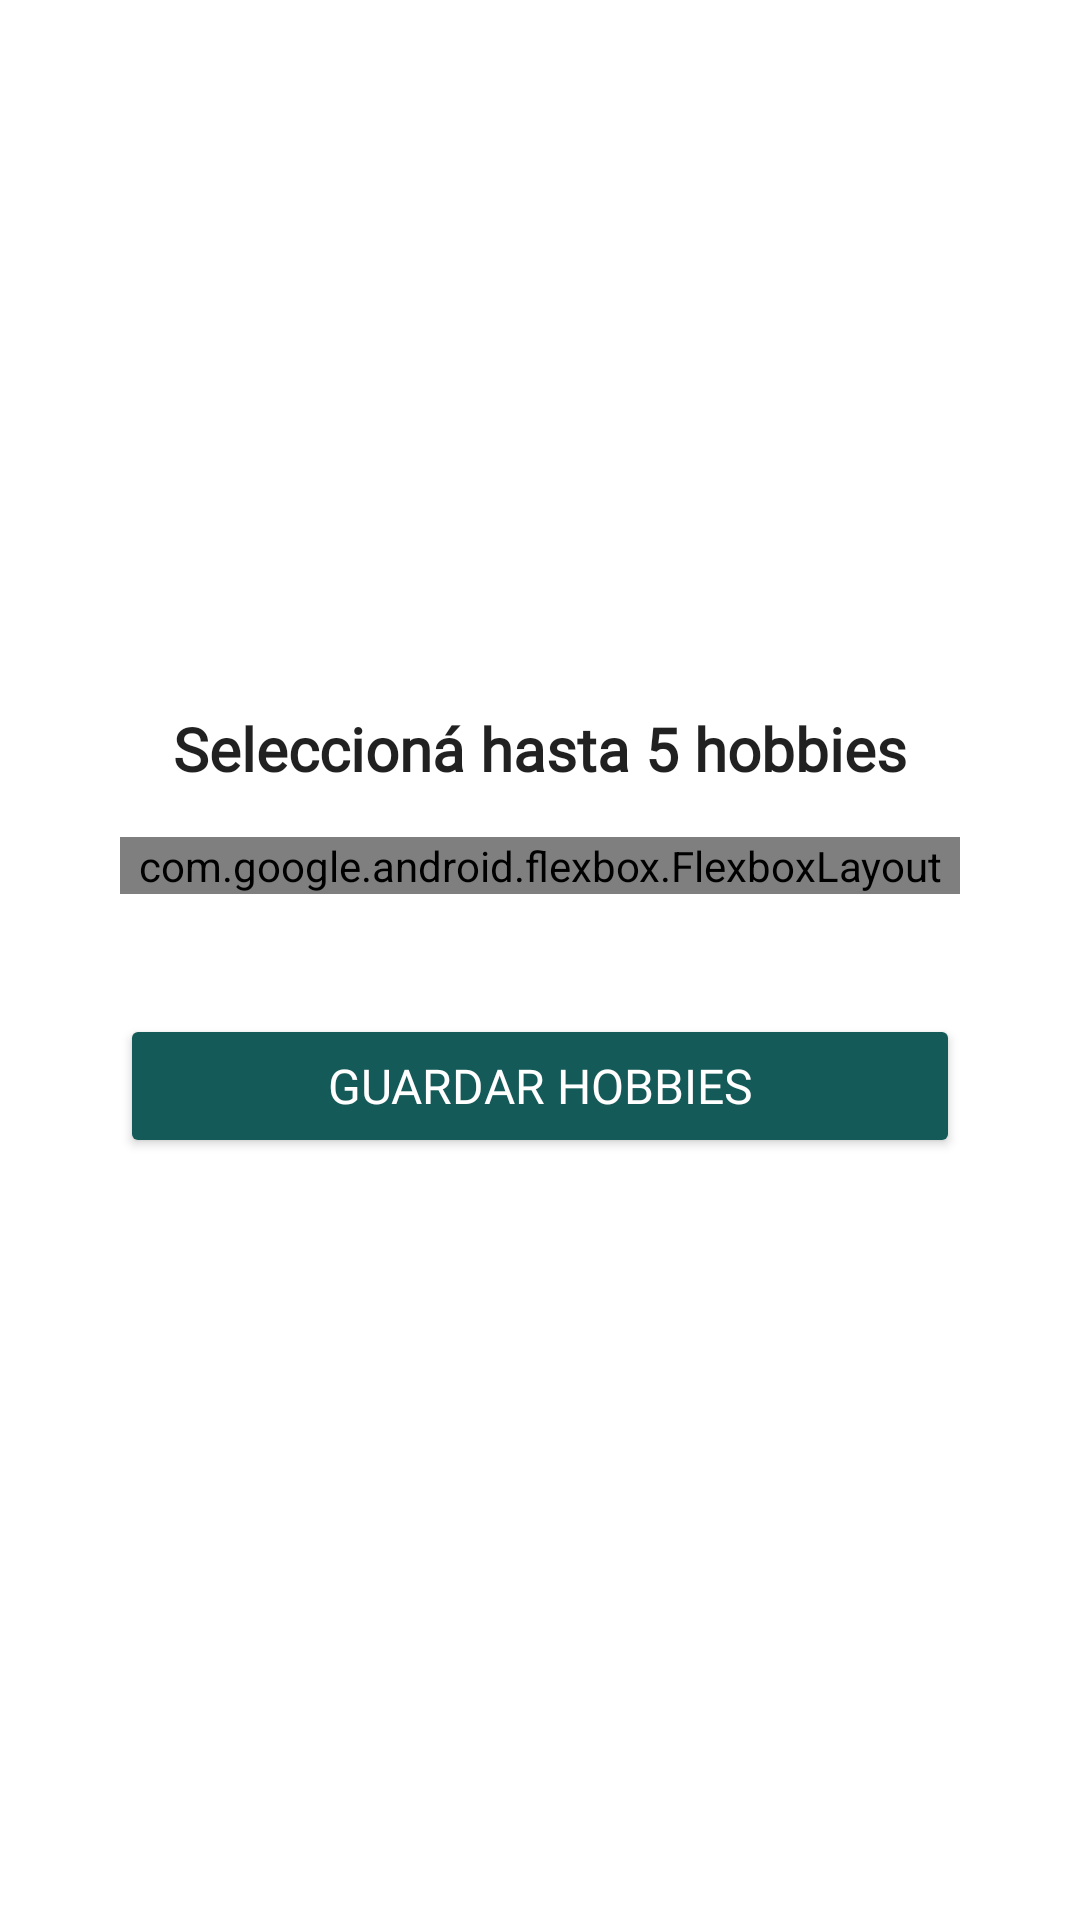

Reconstruct the res/layout file that produces this screen, plus the resources it refers to.
<!-- AndroidManifest.xml: application theme Theme.BreakBuddy -->
<!-- res/layout/fragment_hobbies.xml -->
<?xml version="1.0" encoding="utf-8"?>
<FrameLayout xmlns:android="http://schemas.android.com/apk/res/android"
    xmlns:app="http://schemas.android.com/apk/res-auto"
    android:id="@+id/root_hobbies"
    android:layout_width="match_parent"
    android:layout_height="match_parent">

    
    <ScrollView
        android:id="@+id/scrollViewHobbies"
        android:layout_width="match_parent"
        android:layout_height="match_parent"
        android:fillViewport="true"
        android:clipToPadding="false"
        android:fitsSystemWindows="true">

        <LinearLayout
            android:layout_width="match_parent"
            android:layout_height="wrap_content"
            android:orientation="vertical"
            android:gravity="center_horizontal"
            android:padding="40dp">

            <ImageView
                android:id="@+id/logo"
                android:layout_width="120dp"
                android:layout_height="120dp"
                android:layout_marginTop="60dp"
                android:layout_marginBottom="16dp"
                android:src="@drawable/logo"
                android:contentDescription="Logo de la app" />

            <TextView
                android:layout_width="wrap_content"
                android:layout_height="wrap_content"
                android:text="Seleccioná hasta 5 hobbies"
                style="@style/TextAppearance.App.Body"
                android:textSize="20sp"
                android:textStyle="bold"
                android:layout_marginBottom="16dp" />

            <com.google.android.flexbox.FlexboxLayout
                android:id="@+id/hobbiesContainer"
                android:layout_width="match_parent"
                android:layout_height="wrap_content"
                app:alignItems="flex_start"
                style="@style/TextAppearance.App.Auxiliary"
                app:flexWrap="wrap"
                app:justifyContent="flex_start"
                android:layout_marginBottom="16dp"/>

            <Button
                android:id="@+id/btnGuardarHobbies"
                android:layout_width="match_parent"
                android:layout_height="wrap_content"
                android:text="Guardar hobbies"
                style="@style/TextAppearance.App.SubtitleMedium"
                android:textColor="@android:color/white"
                android:backgroundTint="@color/green_500"
                android:padding="12dp"
                app:cornerRadius="16dp"
                android:layout_marginTop="24dp"
                android:layout_marginBottom="55dp"/>
        </LinearLayout>
    </ScrollView>

    
    <ProgressBar
        android:id="@+id/progressLoadingHobbies"
        style="?android:attr/progressBarStyleLarge"
        android:layout_width="56dp"
        android:layout_height="56dp"
        android:layout_gravity="center"
        android:indeterminate="true"
        android:indeterminateTint="@color/green_500"
        android:visibility="gone"/>

</FrameLayout>
<!-- resources referenced by this layout -->
<resources>
  <color name="green_500">#145A58</color>
  <style name="TextAppearance.App.Auxiliary">
          <item name="android:fontFamily">@font/poppins_light</item>
          <item name="android:textSize">@dimen/text_size_auxiliary</item>
      </style>
  <style name="TextAppearance.App.Body">
          <item name="android:fontFamily">@font/poppins_regular</item>
          <item name="android:textSize">@dimen/text_size_body</item>
  
      </style>
  <style name="TextAppearance.App.SubtitleMedium">
          <item name="android:fontFamily">@font/poppins_medium</item>
          <item name="android:textSize">@dimen/text_size_subtitle_medium</item>
  
      </style>
  <style name="Theme.BreakBuddy" parent="Theme.MaterialComponents.DayNight.DarkActionBar">
          
          <item name="colorPrimary">@color/green_500</item>
          <item name="colorPrimaryVariant">@color/contrast</item>
          <item name="colorOnPrimary">@color/white</item>
          
          <item name="colorSecondary">@color/neutro_claro</item>
          <item name="colorSecondaryVariant">@color/neutro_oscuro</item>
          <item name="colorOnSecondary">@color/black</item>
          
          <item name="android:statusBarColor">?attr/colorPrimaryVariant</item>
          
          <item name="actionBarStyle">@style/Widget.BreakBuddy.ActionBar</item>
      </style>
  <dimen name="text_size_auxiliary">12sp</dimen>
  <dimen name="text_size_body">14sp</dimen>
  <dimen name="text_size_subtitle_medium">16sp</dimen>
  <color name="contrast">#0051FF</color>
  <color name="white">#FFFFFF</color>
  <color name="neutro_claro">#FFFFFF</color>
  <color name="neutro_oscuro">#145A58	</color>
  <color name="black">#000000</color>
  <style name="Widget.BreakBuddy.ActionBar" parent="Widget.MaterialComponents.ActionBar.Solid">
          <item name="titleTextStyle">@style/TextAppearance.App.TitleLarge</item>
      </style>
  <style name="TextAppearance.App.TitleLarge">
          
          <item name="android:fontFamily">@font/poppins_bold</item>
          
          <item name="android:textSize">@dimen/text_size_title_large</item>
  
      </style>
  <dimen name="text_size_title_large">24sp</dimen>
</resources>
